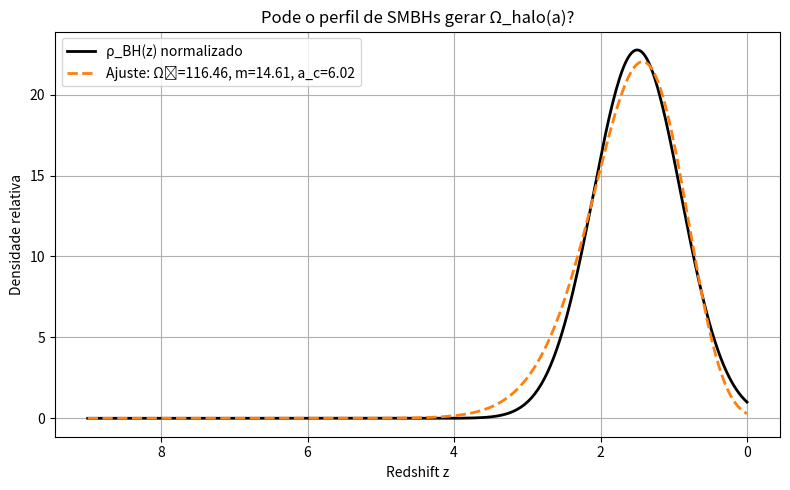

Write Python code to recreate this figure.
import numpy as np
import matplotlib.pyplot as plt
from scipy.optimize import curve_fit

# Densidade relativa dos SMBHs observados (normalizada)
def rho_BH_z(z):
    return np.exp(-0.5*((z - 1.5)/0.6)**2)

# Inverter para função de a
def rho_BH_a(a):
    z = 1/a - 1
    return rho_BH_z(z)

# Normalizar para comparar com Ω_halo
a_vals = np.linspace(0.1, 1.0, 300)
rho_norm = rho_BH_a(a_vals) / rho_BH_a(1.0)  # normaliza no presente

# Ajustar com Ω_halo(a) = Ω₀·a^{-m}·exp(–a_c/a)
def omega_halo_like(a, Omega0, m, a_c):
    return Omega0 * a**(-m) * np.exp(-a_c / a)

popt, _ = curve_fit(omega_halo_like, a_vals, rho_norm, p0=[0.7, 0.8, 1.0])

# Parâmetros ajustados
Omega0_fit, m_fit, ac_fit = popt

# Plotando comparação
plt.figure(figsize=(8,5))
plt.plot(1/a_vals - 1, rho_norm, 'k', lw=2, label='ρ_BH(z) normalizado')
plt.plot(1/a_vals - 1, omega_halo_like(a_vals, *popt), 'C1--', lw=2,
         label=f'Ajuste: Ω₀={Omega0_fit:.2f}, m={m_fit:.2f}, a_c={ac_fit:.2f}')
plt.xlabel('Redshift z')
plt.ylabel('Densidade relativa')
plt.title('Pode o perfil de SMBHs gerar Ω_halo(a)?')
plt.legend()
plt.gca().invert_xaxis()
plt.grid()
plt.tight_layout()
plt.show()